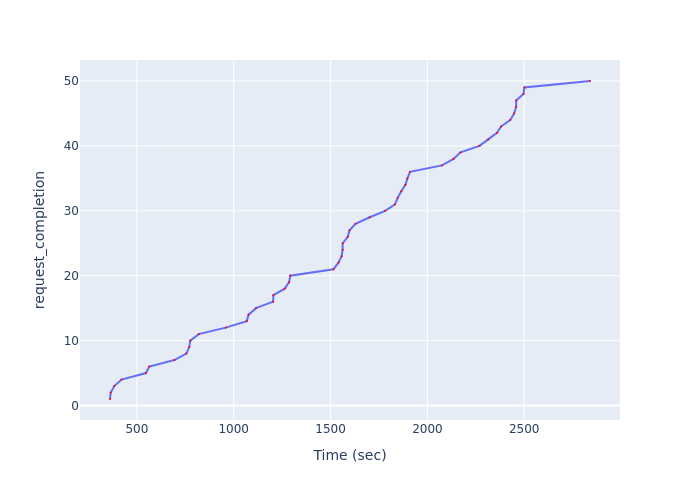

Values plotted in this chart, from the file beside it:
Time (sec), request_completion
361.3, 1
365.1, 2
383.5, 3
420.7, 4
546.7, 5
564.4, 6
693.8, 7
755.6, 8
770.5, 9
775.8, 10
819.6, 11
958.9, 12
1067, 13
1077, 14
1115, 15
1204, 16
1205, 17
1263, 18
1286, 19
1292, 20
1515, 21
1541, 22
1557, 23
1562, 24
1563, 25
1589, 26
1598, 27
1629, 28
1702, 29
1782, 30
1833, 31
1847, 32
1865, 33
1887, 34
1897, 35
1910, 36
2076, 37
2135, 38
2171, 39
2269, 40
2314, 41
2359, 42
2381, 43
2428, 44
2448, 45
2458, 46
2458, 47
2496, 48
2501, 49
2840, 50
